Run: headless pygame with SDL's dummy video driver; simulated clock (each Clock.tick advances the game by its frame time, no real sleeping); random seed 0; keys injected as events and as key.get_pressed() state; no mouse input.
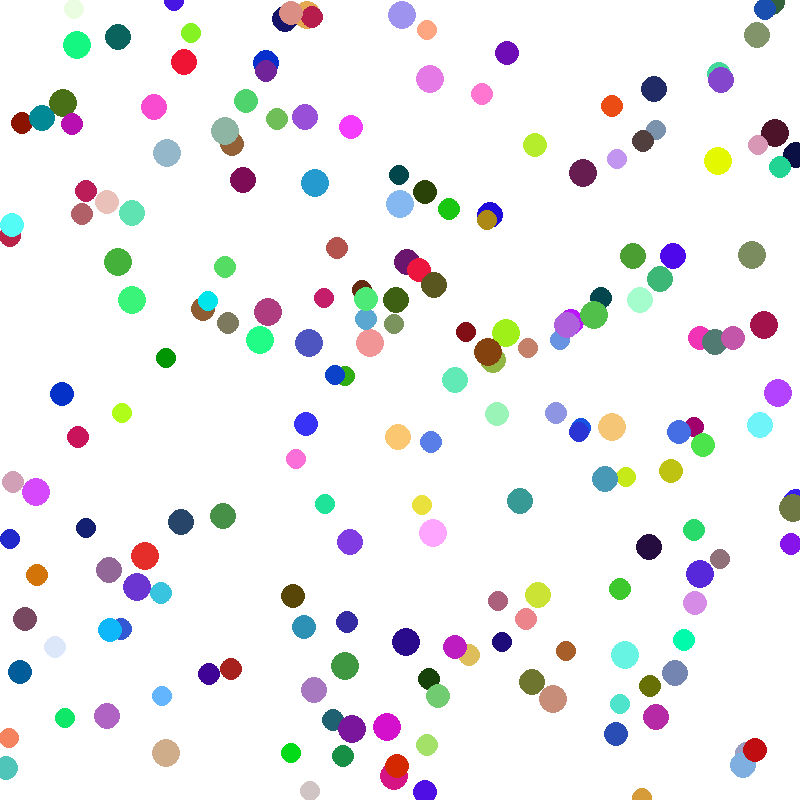
Frame 1 of 4 · flips 1–60 · no input
Frame 2 of 4 · flips 61–180 · tapped SPACE, RETURN · held RIGHT (→), D · screen unchanged from frame 1, image omitted
Frame 3 of 4 · flips 181–300 · held DOWN (↓), S · screen unchanged from frame 2, image omitted
Frame 4 of 4 · flips 301–420 · held LEFT (←), A, UP (↑), W · screen unchanged from frame 3, image omitted

The pygame program that drew these frames:

import pygame
import math
import random

pygame.init()
width, height = (800,800)
screen = pygame.display.set_mode((width,height))
running = True
radius = 150

class shapes:
    def __init__(self, index, total):
        self.x = random.randint(0, width)
        self.y = random.randint(0,height)
        self.index = index
        self.total = total
        self.centerX = width//2
        self.centerY = height//2
        self.color = (random.randint(0, 255), random.randint(0, 255), random.randint(0, 255))
        self.size = random.uniform(10, 15)
        self.tobeX = self.x
        self.tobeY = self.y
    
    def draw(self, screen):
        pygame.draw.circle(screen, self.color,(self.x, self.y), self.size)

    def math(self):
        key = pygame.key.get_pressed()

        if key[pygame.K_1]:
            #x = centerX + radius * cos(angle)
            #y = centerY + radius * sin(angle)
            
            
            angle = 2 * math.pi * (self.index/self.total)
            self.tobeX = self.centerX + radius * math.cos(angle)
            self.tobeY = self.centerY + radius * math.sin(angle)

        if key[pygame.K_2]:
            square = 300
            half_sqr = square//2
            per_side = self.total // 4
            pos = self.index%per_side
            side = self.index // per_side
            spacing = square// per_side

            if side == 0: #top
                self.tobeX = self.centerX - half_sqr + pos * spacing
                self.tobeY = self.centerY - half_sqr
            elif side == 1: #right
                self.tobeX = self.centerX + half_sqr
                self.tobeY = self.centerY - half_sqr + pos * spacing
            elif side == 2: #bottom
                self.tobeX = self.centerX + half_sqr - pos * spacing
                self.tobeY = self.centerY + half_sqr
            
            else:  # left
                self.tobeX = self.centerX - half_sqr
                self.tobeY = self.centerY + half_sqr - pos * spacing

        if key[pygame.K_3]:
            per_side = total//3
            side = self.index // per_side
            pos = self.index%per_side
            progress = pos / per_side 

            # Calculate 3 corner points
            tri_height = 300
            top_corner = (self.centerX, self.centerY - tri_height//2)
            bottom_left = (self.centerX - tri_height//2, self.centerY + tri_height//2)
            bottom_right = (self.centerX + tri_height//2, self.centerY + tri_height//2)

            if side == 0:  # Top to bottom-right
                start = top_corner
                end = bottom_right
            elif side == 1:  # Bottom-right to bottom-left
                start = bottom_right
                end = bottom_left
            else:  # side == 2, Bottom-left to top
                start = bottom_left
                end = top_corner

            # Now lerp!
            self.tobeX = start[0] + (end[0] - start[0]) * progress
            self.tobeY = start[1] + (end[1] - start[1]) * progress

        if key[pygame.K_r]:
            self.tobeX = random.randint(0, width)
            self.tobeY = random. randint(0, height)

    def update(self):
        self.x += (self.tobeX -self.x) * 0.01
        self.y += (self.tobeY - self.y) * 0.01










balls = []

total = 200
for x in range(total):
    balls.append(shapes(x, total))



while running:
    for events in pygame.event.get():
        if events.type == pygame.QUIT:
            running = False
    
    screen.fill("white")

    for ball in balls:
        ball.draw(screen)
        ball.math()
        ball.update()

    

    pygame.display.flip()

pygame.quit()
